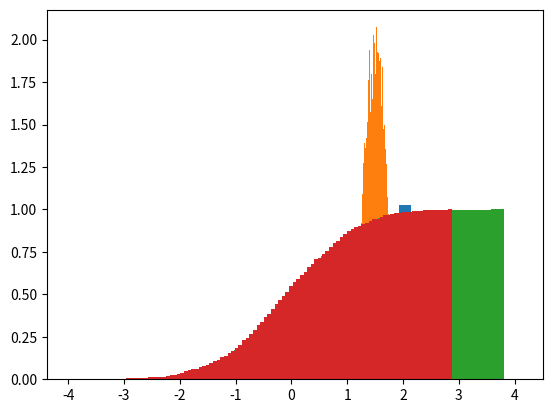

This chart was generated by the following Python code:
#!/usr/bin/env python3
# -*- coding: utf-8 -*-
"""
Created on Thu Nov 18 16:41:56 2021

@author: misari_buljumeok
"""

#1
import scipy.special as sp
import numpy as np
import matplotlib.pyplot as pl
import math

hist1=pl.hist(1.5+0.2*np.random.poisson(3.2,10000),12,density=True)
#a
phi=np.random.rand(10000)
hist1=pl.hist(1.5+0.2*np.sqrt(2.)*sp.erfinv(2.*phi-1.),100,density=True)

#b-1
hist=pl.hist(np.random.randn(10000),100,density=True,cumulative=True)
x_vec=np.linspace(min(hist[1]),max(hist[1]),100)
g_vec=hist[0]
p_inv=lambda g: np.interp(g,g_vec,x_vec)
hist=pl.hist(p_inv(np.random.rand(1000)),100,density=True,cumulative=True)

#2
n_tot=10000
r=1.

x_random,y_random=-1+2*np.random.rand(2,n_tot)

x_inside,y_inside=x_random[x_random**2+y_random**2<r**2],y_random[x_random**2+y_random**2<r**2]
x_outside,y_outside=x_random[x_random**2+y_random**2>r**2],y_random[x_random**2+y_random**2>r**2]

area=len(x_inside)/n_tot*(2*r)**2
print('MC area:',area)